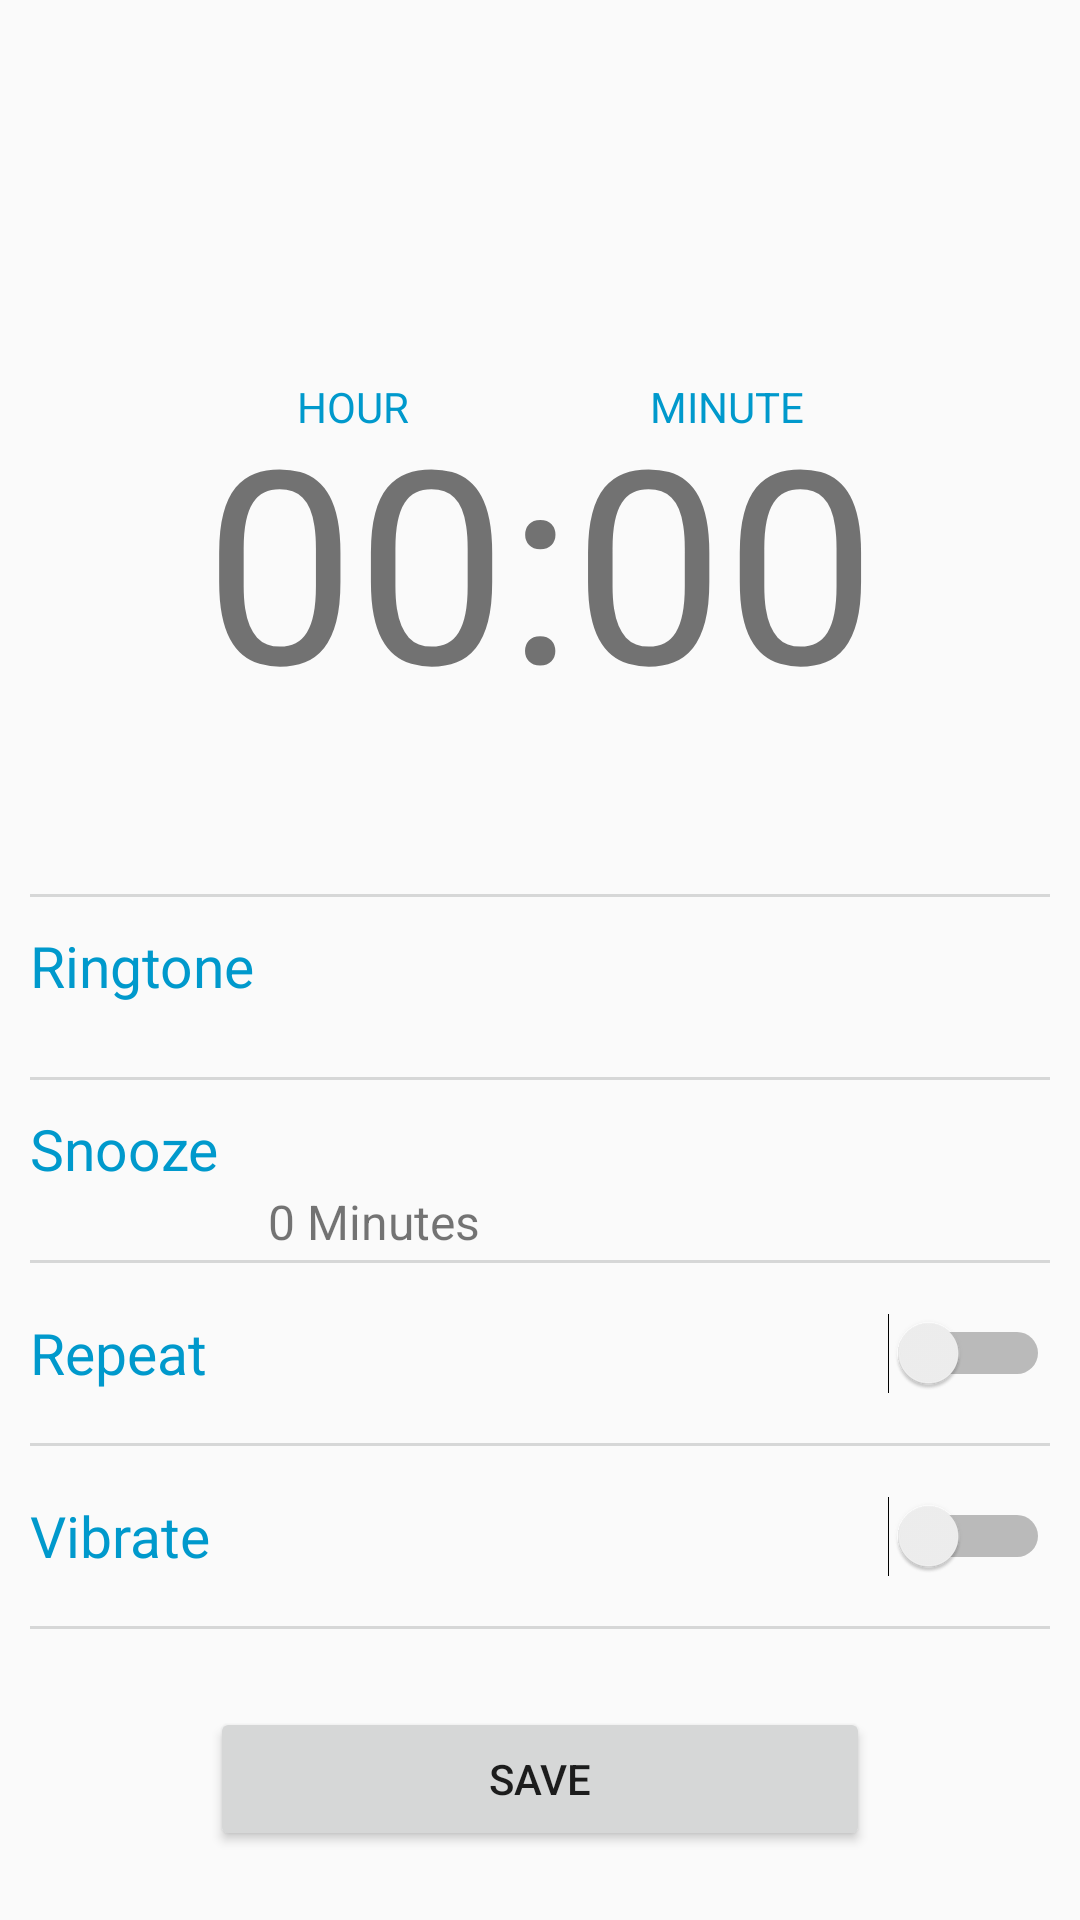

Layout XML and referenced resources for this Android screen:
<!-- AndroidManifest.xml: application theme AppTheme -->
<!-- res/layout/activity_main.xml -->
<?xml version="1.0" encoding="utf-8"?>
<RelativeLayout xmlns:android="http://schemas.android.com/apk/res/android"
    xmlns:app="http://schemas.android.com/apk/res-auto"
    xmlns:tools="http://schemas.android.com/tools"
    android:id="@+id/hour"
    android:layout_width="match_parent"
    android:layout_height="match_parent"
    android:layout_alignParentLeft="false"
    android:layout_alignParentStart="false"
    tools:context="com.vic.notification.MainActivity"
    tools:ignore="RtlHardcoded"
    tools:layout_editor_absoluteX="0dp"
    tools:layout_editor_absoluteY="81dp">


    <TextView
        android:id="@+id/displayTime"
        android:layout_width="match_parent"
        android:layout_height="150dp"
        android:layout_above="@+id/tableLayout3"
        android:layout_alignParentStart="true"
        android:layout_marginBottom="37dp"
        android:gravity="center"
        android:onClick="pickTime"
        android:text="@string/time"
        android:textSize="90sp"
        tools:ignore="HardcodedText" />

    <Button
        android:id="@+id/setTime"
        android:layout_width="220dp"
        android:layout_height="wrap_content"
        android:layout_alignParentBottom="true"
        android:layout_centerHorizontal="true"
        android:layout_marginBottom="23dp"
        android:onClick="setTime"
        android:text="@string/save"
        tools:ignore="HardcodedText" />

    <TableLayout
        android:id="@+id/tableLayout3"
        android:layout_width="match_parent"
        android:layout_height="wrap_content"
        android:layout_above="@+id/setTime"
        android:layout_alignParentLeft="true"
        android:layout_alignParentStart="true"
        android:layout_marginBottom="26dp">

        <TableRow
            android:layout_width="match_parent"
            android:layout_height="match_parent">

            <View
                android:id="@+id/line1"
                android:layout_width="match_parent"
                android:layout_height="1dip"
                android:layout_marginLeft="10sp"
                android:layout_marginRight="10sp"
                android:layout_weight="1"
                android:background="?attr/colorButtonNormal" />
        </TableRow>

        <TableRow
            android:layout_width="match_parent"
            android:layout_height="match_parent"
            android:onClick="ringtoneRow">

            <TextView
                android:id="@+id/ringtoneButton"
                android:layout_width="match_parent"
                android:layout_height="60dp"
                android:layout_alignBottom="@+id/setTime"
                android:layout_alignParentLeft="true"
                android:layout_alignParentStart="true"
                android:layout_marginLeft="10sp"
                android:lineSpacingExtra="6sp"
                android:paddingTop="10dp"
                android:text="@string/ringtone_txt"
                android:textColor="@android:color/holo_blue_dark"
                android:textSize="19sp"
                tools:ignore="HardcodedText,ObsoleteLayoutParam,RtlHardcoded" />

            <TextView
                android:id="@+id/ringtoneName"
                android:layout_width="wrap_content"
                android:layout_height="wrap_content"
                android:layout_marginLeft="-45sp"
                android:layout_marginTop="23sp"
                android:textSize="16sp"
                tools:ignore="RtlHardcoded" />

        </TableRow>

        <TableRow
            android:layout_width="match_parent"
            android:layout_height="wrap_content">

            <View
                android:id="@+id/line2"
                android:layout_width="match_parent"
                android:layout_height="1dip"
                android:layout_marginLeft="10sp"
                android:layout_marginRight="10sp"
                android:layout_weight="1"
                android:background="?attr/colorButtonNormal" />
        </TableRow>


        <TableRow
            android:layout_width="match_parent"
            android:layout_height="match_parent"
            android:onClick="snoozeRow">

            <TextView
                android:id="@+id/snoozeDuration"
                android:layout_width="wrap_content"
                android:layout_height="60dp"
                android:layout_alignBottom="@+id/setTime"
                android:layout_alignParentLeft="true"
                android:layout_alignParentStart="true"
                android:layout_marginLeft="10sp"
                android:lineSpacingExtra="6sp"
                android:paddingTop="10dp"
                android:text="@string/snooze_txt"
                android:textColor="@android:color/holo_blue_dark"
                android:textSize="19sp"
                tools:ignore="HardcodedText,ObsoleteLayoutParam,RtlHardcoded" />

            <TextView
                android:id="@+id/displaySnoozeTime"
                android:layout_width="wrap_content"
                android:layout_height="wrap_content"
                android:layout_marginLeft="-45sp"
                android:layout_marginTop="23sp"
                android:text="@string/zeroMin"
                android:textSize="16sp"
                tools:ignore="HardcodedText,RtlHardcoded" />

        </TableRow>

        <TableRow
            android:layout_width="match_parent"
            android:layout_height="wrap_content">

            <View
                android:id="@+id/line3"
                android:layout_width="match_parent"
                android:layout_height="1dip"
                android:layout_marginLeft="10sp"
                android:layout_marginRight="10sp"
                android:layout_weight="1"
                android:background="?attr/colorButtonNormal" />
        </TableRow>

        <TableRow
            android:layout_width="match_parent"
            android:layout_height="65dp"
            tools:ignore="ExtraText">

            <Switch
                android:id="@+id/repeatSwitch"
                android:layout_width="match_parent"
                android:layout_height="60dp"
                android:layout_marginLeft="10sp"
                android:layout_marginRight="10sp"
                android:layout_weight="1"
                android:checked="false"
                android:text="@string/repeat_txt"
                android:textColor="@android:color/holo_blue_dark"
                android:textSize="19sp"
                android:theme="@style/switchStyle"
                tools:ignore="HardcodedText" />
        </TableRow>

        <TableRow
            android:layout_width="match_parent"
            android:layout_height="match_parent">

            <View
                android:id="@+id/view"
                android:layout_width="match_parent"
                android:layout_height="1dip"
                android:layout_marginLeft="10sp"
                android:layout_marginRight="10sp"
                android:layout_weight="1"
                android:background="?attr/colorButtonNormal" />
        </TableRow>

        <TableRow
            android:id="@+id/vibrateRow"
            android:layout_width="match_parent"
            android:layout_height="match_parent">

            <Switch
                android:id="@+id/vibrateSwitch"
                android:layout_width="match_parent"
                android:layout_height="60dp"
                android:layout_marginLeft="10sp"
                android:layout_marginRight="10sp"
                android:layout_weight="1"
                android:checked="false"
                android:text="@string/vibrate_txt"
                android:textColor="@android:color/holo_blue_dark"
                android:textSize="19sp"
                android:theme="@style/switchStyle"
                tools:ignore="HardcodedText" />
        </TableRow>

        <TableRow
            android:layout_width="match_parent"
            android:layout_height="wrap_content">

            <View
                android:id="@+id/line4"
                android:layout_width="match_parent"
                android:layout_height="1dip"
                android:layout_marginLeft="10sp"
                android:layout_marginRight="10sp"
                android:layout_weight="1"
                android:background="?attr/colorButtonNormal" />
        </TableRow>

    </TableLayout>

    <TextView
        android:id="@+id/textView"
        android:layout_width="wrap_content"
        android:layout_height="wrap_content"
        android:layout_alignStart="@+id/setTime"
        android:layout_alignTop="@+id/displayTime"
        android:layout_marginStart="29dp"
        android:layout_marginTop="15dp"
        android:text="@string/hour"
        android:textColor="@android:color/holo_blue_dark"
        tools:ignore="HardcodedText" />

    <TextView
        android:id="@+id/textView2"
        android:layout_width="wrap_content"
        android:layout_height="wrap_content"
        android:layout_alignBaseline="@+id/textView"
        android:layout_alignBottom="@+id/textView"
        android:layout_alignEnd="@+id/setTime"
        android:layout_marginEnd="22dp"
        android:layout_marginLeft="80dp"
        android:text="@string/snooze_minute"
        android:textColor="@android:color/holo_blue_dark"
        tools:ignore="HardcodedText" />

    <Button
        android:id="@+id/button"
        android:layout_width="23dp"
        android:layout_height="23dp"
        android:layout_alignParentEnd="true"
        android:layout_alignParentTop="true"
        android:layout_marginRight="5dp"
        android:layout_marginTop="5dp"
        android:background="@drawable/information"
        android:onClick="showInfo" />


</RelativeLayout>
<!-- resources referenced by this layout -->
<resources>
  <string name="hour">HOUR</string>
  <string name="repeat_txt">Repeat</string>
  <string name="ringtone_txt">Ringtone</string>
  <string name="save">Save</string>
  <string name="snooze_minute">MINUTE</string>
  <string name="snooze_txt">Snooze</string>
  <string name="time">00:00</string>
  <string name="vibrate_txt">Vibrate</string>
  <string name="zeroMin">0 Minutes</string>
  <style name="switchStyle" parent="Theme.AppCompat.Light">
          <item name="colorControlActivated">@android:color/holo_blue_light</item>
      </style>
  <style name="AppTheme" parent="Theme.AppCompat.Light.NoActionBar">
          <item name="colorPrimary">@color/colorPrimary</item>
          <item name="colorPrimaryDark">@android:color/holo_blue_dark</item>
          <item name="colorAccent">@android:color/holo_blue_light</item>
      </style>
  <color name="colorPrimary">#3F51B5</color>
</resources>
